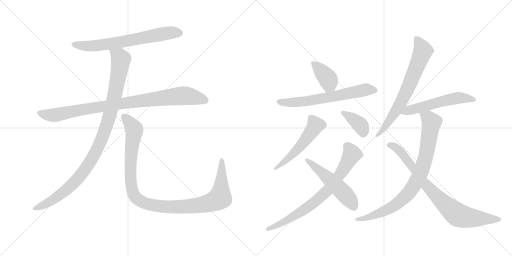
t = 0.00 s
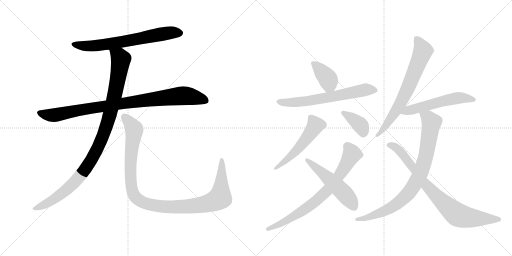
t = 2.31 s
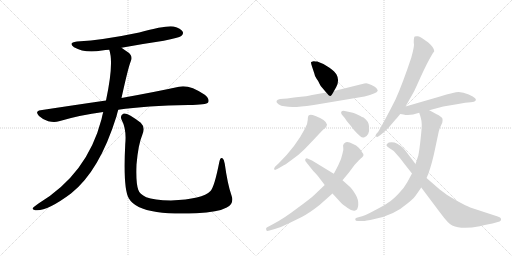
t = 4.62 s
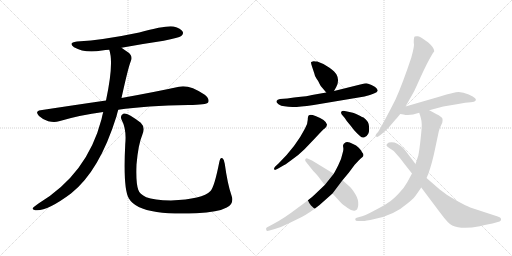
t = 6.92 s
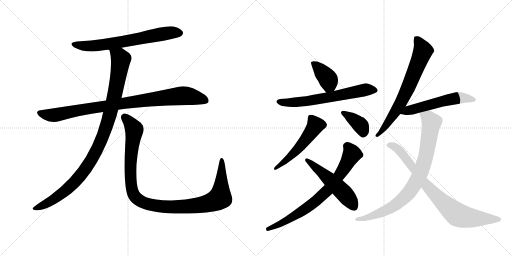
t = 9.23 s
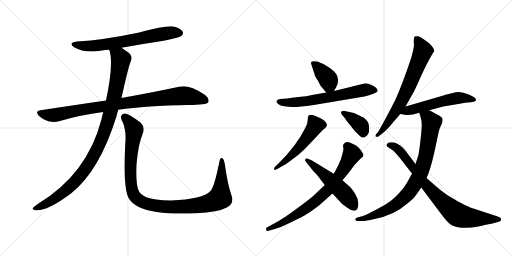
t = 11.54 s

The animated SVG that drew these frames (rendered in a browser with its animation timeline set to each time). Animation: 14 CSS @keyframes rules; one cycle of 11.54 s.

<svg version="1.1" viewBox="0 0 2048 1024" xmlns="http://www.w3.org/2000/svg">
  <g stroke="lightgray" stroke-dasharray="1,1" stroke-width="1" transform="scale(4, 4)">
    <line x1="0" y1="0" x2="256" y2="256"></line>
    <line x1="256" y1="0" x2="0" y2="256"></line>
    <line x1="128" y1="0" x2="128" y2="256"></line>
    <line x1="0" y1="128" x2="256" y2="128"></line>
    <line x1="256" y1="0" x2="512" y2="256"></line>
    <line x1="512" y1="0" x2="256" y2="256"></line>
    <line x1="384" y1="0" x2="384" y2="256"></line>
    <line x1="256" y1="128" x2="512" y2="128"></line>
  </g>
<g transform="scale(1, -1) translate(0, -850)">
   <style type="text/css">
    @keyframes keyframes0 {
      from {
       stroke: black;
       stroke-dashoffset: 680;
       stroke-width: 128;
       }
       69% {
       animation-timing-function: step-end;
       stroke: black;
       stroke-dashoffset: 0;
       stroke-width: 128;
       }
       to {
       stroke: black;
       stroke-width: 1024;
       }
       }
       #make-me-a-hanzi-animation-0 {
         animation: keyframes0 0.803385s both;
         animation-delay: 0.000000s;
         animation-timing-function: linear;
       }
    @keyframes keyframes1 {
      from {
       stroke: black;
       stroke-dashoffset: 930;
       stroke-width: 128;
       }
       75% {
       animation-timing-function: step-end;
       stroke: black;
       stroke-dashoffset: 0;
       stroke-width: 128;
       }
       to {
       stroke: black;
       stroke-width: 1024;
       }
       }
       #make-me-a-hanzi-animation-1 {
         animation: keyframes1 1.006836s both;
         animation-delay: 0.803385s;
         animation-timing-function: linear;
       }
    @keyframes keyframes2 {
      from {
       stroke: black;
       stroke-dashoffset: 1036;
       stroke-width: 128;
       }
       77% {
       animation-timing-function: step-end;
       stroke: black;
       stroke-dashoffset: 0;
       stroke-width: 128;
       }
       to {
       stroke: black;
       stroke-width: 1024;
       }
       }
       #make-me-a-hanzi-animation-2 {
         animation: keyframes2 1.093099s both;
         animation-delay: 1.810221s;
         animation-timing-function: linear;
       }
    @keyframes keyframes3 {
      from {
       stroke: black;
       stroke-dashoffset: 1097;
       stroke-width: 128;
       }
       78% {
       animation-timing-function: step-end;
       stroke: black;
       stroke-dashoffset: 0;
       stroke-width: 128;
       }
       to {
       stroke: black;
       stroke-width: 1024;
       }
       }
       #make-me-a-hanzi-animation-3 {
         animation: keyframes3 1.142741s both;
         animation-delay: 2.903320s;
         animation-timing-function: linear;
       }
    @keyframes keyframes4 {
      from {
       stroke: black;
       stroke-dashoffset: 386;
       stroke-width: 128;
       }
       56% {
       animation-timing-function: step-end;
       stroke: black;
       stroke-dashoffset: 0;
       stroke-width: 128;
       }
       to {
       stroke: black;
       stroke-width: 1024;
       }
       }
       #make-me-a-hanzi-animation-4 {
         animation: keyframes4 0.564128s both;
         animation-delay: 4.046061s;
         animation-timing-function: linear;
       }
    @keyframes keyframes5 {
      from {
       stroke: black;
       stroke-dashoffset: 649;
       stroke-width: 128;
       }
       68% {
       animation-timing-function: step-end;
       stroke: black;
       stroke-dashoffset: 0;
       stroke-width: 128;
       }
       to {
       stroke: black;
       stroke-width: 1024;
       }
       }
       #make-me-a-hanzi-animation-5 {
         animation: keyframes5 0.778158s both;
         animation-delay: 4.610189s;
         animation-timing-function: linear;
       }
    @keyframes keyframes6 {
      from {
       stroke: black;
       stroke-dashoffset: 529;
       stroke-width: 128;
       }
       63% {
       animation-timing-function: step-end;
       stroke: black;
       stroke-dashoffset: 0;
       stroke-width: 128;
       }
       to {
       stroke: black;
       stroke-width: 1024;
       }
       }
       #make-me-a-hanzi-animation-6 {
         animation: keyframes6 0.680501s both;
         animation-delay: 5.388346s;
         animation-timing-function: linear;
       }
    @keyframes keyframes7 {
      from {
       stroke: black;
       stroke-dashoffset: 378;
       stroke-width: 128;
       }
       55% {
       animation-timing-function: step-end;
       stroke: black;
       stroke-dashoffset: 0;
       stroke-width: 128;
       }
       to {
       stroke: black;
       stroke-width: 1024;
       }
       }
       #make-me-a-hanzi-animation-7 {
         animation: keyframes7 0.557617s both;
         animation-delay: 6.068848s;
         animation-timing-function: linear;
       }
    @keyframes keyframes8 {
      from {
       stroke: black;
       stroke-dashoffset: 753;
       stroke-width: 128;
       }
       71% {
       animation-timing-function: step-end;
       stroke: black;
       stroke-dashoffset: 0;
       stroke-width: 128;
       }
       to {
       stroke: black;
       stroke-width: 1024;
       }
       }
       #make-me-a-hanzi-animation-8 {
         animation: keyframes8 0.862793s both;
         animation-delay: 6.626465s;
         animation-timing-function: linear;
       }
    @keyframes keyframes9 {
      from {
       stroke: black;
       stroke-dashoffset: 522;
       stroke-width: 128;
       }
       63% {
       animation-timing-function: step-end;
       stroke: black;
       stroke-dashoffset: 0;
       stroke-width: 128;
       }
       to {
       stroke: black;
       stroke-width: 1024;
       }
       }
       #make-me-a-hanzi-animation-9 {
         animation: keyframes9 0.674805s both;
         animation-delay: 7.489258s;
         animation-timing-function: linear;
       }
    @keyframes keyframes10 {
      from {
       stroke: black;
       stroke-dashoffset: 700;
       stroke-width: 128;
       }
       69% {
       animation-timing-function: step-end;
       stroke: black;
       stroke-dashoffset: 0;
       stroke-width: 128;
       }
       to {
       stroke: black;
       stroke-width: 1024;
       }
       }
       #make-me-a-hanzi-animation-10 {
         animation: keyframes10 0.819661s both;
         animation-delay: 8.164062s;
         animation-timing-function: linear;
       }
    @keyframes keyframes11 {
      from {
       stroke: black;
       stroke-dashoffset: 551;
       stroke-width: 128;
       }
       64% {
       animation-timing-function: step-end;
       stroke: black;
       stroke-dashoffset: 0;
       stroke-width: 128;
       }
       to {
       stroke: black;
       stroke-width: 1024;
       }
       }
       #make-me-a-hanzi-animation-11 {
         animation: keyframes11 0.698405s both;
         animation-delay: 8.983724s;
         animation-timing-function: linear;
       }
    @keyframes keyframes12 {
      from {
       stroke: black;
       stroke-dashoffset: 850;
       stroke-width: 128;
       }
       73% {
       animation-timing-function: step-end;
       stroke: black;
       stroke-dashoffset: 0;
       stroke-width: 128;
       }
       to {
       stroke: black;
       stroke-width: 1024;
       }
       }
       #make-me-a-hanzi-animation-12 {
         animation: keyframes12 0.941732s both;
         animation-delay: 9.682129s;
         animation-timing-function: linear;
       }
    @keyframes keyframes13 {
      from {
       stroke: black;
       stroke-dashoffset: 815;
       stroke-width: 128;
       }
       73% {
       animation-timing-function: step-end;
       stroke: black;
       stroke-dashoffset: 0;
       stroke-width: 128;
       }
       to {
       stroke: black;
       stroke-width: 1024;
       }
       }
       #make-me-a-hanzi-animation-13 {
         animation: keyframes13 0.913249s both;
         animation-delay: 10.623861s;
         animation-timing-function: linear;
       }
</style>
<path d="M 486 659 Q 567 674 655 687 Q 716 699 725 706 Q 735 713 731 723 Q 724 736 694 744 Q 667 750 557 720 Q 415 690 308 684 Q 271 680 296 661 Q 339 636 408 648 Q 421 651 437 651 L 486 659 Z" fill="lightgray"></path> 
<path d="M 473 411 Q 584 427 754 430 Q 826 430 833 441 Q 839 454 819 471 Q 756 513 716 503 Q 629 484 486 458 L 424 448 Q 300 430 162 409 Q 138 405 156 386 Q 172 371 193 365 Q 218 359 236 365 Q 320 390 413 402 L 473 411 Z" fill="lightgray"></path> 
<path d="M 413 402 Q 409 389 406 373 Q 349 154 154 36 Q 136 24 131 18 Q 128 11 141 9 Q 186 3 284 76 Q 398 166 466 385 Q 469 398 473 411 L 486 458 Q 513 581 523 605 Q 533 626 512 641 Q 497 651 486 659 C 461 676 430 680 437 651 Q 456 597 424 448 L 413 402 Z" fill="lightgray"></path> 
<path d="M 926 68 Q 910 114 899 195 Q 898 211 890 217 Q 881 223 877 201 Q 858 104 842 86 Q 811 53 684 48 Q 615 49 585 61 Q 558 74 553 91 Q 543 119 546 192 Q 553 273 569 310 Q 582 341 563 359 Q 511 399 495 396 Q 479 390 486 372 Q 507 332 501 274 Q 492 96 515 57 Q 539 15 627 2 Q 688 -7 785 -3 Q 873 1 907 20 Q 938 36 926 68 Z" fill="lightgray"></path> 
<path d="M 1269 604 Q 1260 604 1256 605 Q 1253 606 1245 602 Q 1242 601 1248 584 L 1257 557 Q 1259 544 1267 534 Q 1275 524 1278 515 Q 1282 506 1288 500 L 1305 480 C 1322 460 1322 460 1336 486 L 1345 502 Q 1359 529 1346 552 Q 1341 562 1318 579 Q 1295 596 1269 604 Z" fill="lightgray"></path> 
<path d="M 1305 480 L 1248 470 Q 1237 466 1176 460 L 1149 456 L 1120 454 Q 1109 452 1106 446 Q 1104 440 1114 433 Q 1124 426 1138 425 Q 1153 423 1170 422 Q 1188 421 1255 430 L 1458 464 Q 1507 476 1511 487 Q 1511 490 1506 497 Q 1502 503 1486 510 Q 1470 516 1465 517 Q 1461 517 1441 512 L 1336 486 L 1305 480 Z" fill="lightgray"></path> 
<path d="M 1115 197 L 1101 184 Q 1094 176 1097 173 Q 1098 167 1111 175 L 1130 186 Q 1138 189 1166 210 Q 1195 230 1218 253 L 1262 299 Q 1296 336 1299 336 Q 1308 345 1308 352 Q 1303 371 1262 386 Q 1241 394 1236 389 Q 1231 387 1231 371 Q 1231 355 1220 336 Q 1184 265 1115 197 Z" fill="lightgray"></path> 
<path d="M 1367 392 L 1379 378 Q 1385 367 1401 349 Q 1414 331 1429 316 L 1441 305 Q 1449 297 1458 301 Q 1468 305 1473 315 Q 1478 325 1476 345 Q 1475 365 1454 380 Q 1452 380 1433 390 Q 1415 400 1407 400 L 1379 406 Q 1370 408 1365 403 Q 1363 399 1367 392 Z" fill="lightgray"></path> 
<path d="M 1299 110 L 1257 70 Q 1245 58 1189 17 Q 1134 -25 1093 -46 L 1067 -60 Q 1063 -61 1065 -70 Q 1067 -76 1078 -72 L 1099 -66 Q 1127 -58 1158 -42 L 1207 -18 Q 1239 -1 1277 29 L 1330 76 L 1370 129 L 1395 159 L 1418 190 Q 1438 212 1449 221 Q 1459 230 1449 240 Q 1445 249 1435 259 Q 1425 269 1412 274 Q 1388 287 1379 278 Q 1374 276 1374 272 Q 1371 271 1373 260 Q 1375 249 1370 236 L 1364 214 L 1353 189 Q 1341 165 1335 155 L 1299 110 Z" fill="lightgray"></path> 
<path d="M 1279 136 L 1299 110 L 1330 76 L 1363 40 Q 1369 33 1389 19 Q 1409 4 1421 8 Q 1431 9 1433 30 Q 1435 51 1421 74 Q 1407 97 1397 105 L 1370 129 L 1335 155 L 1248 208 L 1230 216 Q 1225 218 1222 214 Q 1219 210 1222 205 L 1253 166 Q 1272 147 1279 136 Z" fill="lightgray"></path> 
<path d="M 1622 424 L 1656 484 Q 1657 485 1683 543 Q 1709 600 1730 635 L 1737 645 Q 1738 658 1713 680 Q 1682 703 1672 705 Q 1663 706 1659 704 Q 1655 702 1655 680 Q 1659 668 1645 619 Q 1610 514 1582 452 Q 1541 371 1513 323 L 1505 314 Q 1499 306 1504 304 Q 1509 301 1513 304 L 1523 311 Q 1531 316 1554 339 L 1583 373 Q 1585 374 1591 382 L 1601 394 L 1622 424 Z" fill="lightgray"></path> 
<path d="M 1717 409 L 1773 424 L 1833 434 Q 1863 441 1883 441 Q 1899 443 1901 446 Q 1913 456 1875 472 Q 1853 482 1835 482 Q 1817 482 1760 464 L 1622 424 C 1593 416 1571 399 1601 394 L 1614 392 Q 1637 385 1677 399 L 1717 409 Z" fill="lightgray"></path> 
<path d="M 1677 399 L 1679 392 Q 1680 391 1683 379 Q 1687 366 1687 351 Q 1687 335 1682 290 Q 1677 245 1673 227 L 1662 194 L 1648 156 L 1629 121 Q 1617 98 1593 74 Q 1570 50 1552 39 Q 1535 27 1496 7 Q 1458 -14 1437 -18 L 1427 -21 Q 1421 -22 1421 -28 Q 1421 -34 1432 -34 L 1452 -34 Q 1461 -34 1498 -26 Q 1576 -11 1627 34 Q 1652 54 1658 62 Q 1664 69 1685 100 L 1706 138 L 1713 154 Q 1729 198 1741 258 L 1755 324 L 1759 337 L 1769 359 Q 1771 369 1770 375 Q 1769 380 1759 386 Q 1755 389 1717 409 C 1690 423 1668 428 1677 399 Z" fill="lightgray"></path> 
<path d="M 1662 194 L 1622 247 Q 1616 256 1602 267 Q 1588 277 1578 280 Q 1554 283 1549 275 Q 1540 268 1557 258 L 1575 246 Q 1604 215 1622 189 L 1648 156 L 1685 100 L 1760 0 Q 1794 -46 1809 -52 Q 1846 -69 1919 -55 Q 1964 -44 1970 -44 L 1991 -38 Q 2000 -36 2002 -33 Q 2005 -31 2004 -25 Q 2003 -20 1991 -16 L 1881 20 Q 1868 25 1827 47 Q 1786 69 1759 92 L 1706 138 L 1662 194 Z" fill="lightgray"></path> 
      <clipPath id="make-me-a-hanzi-clip-0">
      <path d="M 486 659 Q 567 674 655 687 Q 716 699 725 706 Q 735 713 731 723 Q 724 736 694 744 Q 667 750 557 720 Q 415 690 308 684 Q 271 680 296 661 Q 339 636 408 648 Q 421 651 437 651 L 486 659 Z" fill="lightgray"></path>
      </clipPath>
      <path clip-path="url(#make-me-a-hanzi-clip-0)" d="M 300 674 L 330 667 L 381 667 L 651 715 L 719 718 " fill="none" id="make-me-a-hanzi-animation-0" stroke-dasharray="552 1104" stroke-linecap="round"></path>

      <clipPath id="make-me-a-hanzi-clip-1">
      <path d="M 473 411 Q 584 427 754 430 Q 826 430 833 441 Q 839 454 819 471 Q 756 513 716 503 Q 629 484 486 458 L 424 448 Q 300 430 162 409 Q 138 405 156 386 Q 172 371 193 365 Q 218 359 236 365 Q 320 390 413 402 L 473 411 Z" fill="lightgray"></path>
      </clipPath>
      <path clip-path="url(#make-me-a-hanzi-clip-1)" d="M 160 397 L 216 389 L 345 415 L 718 466 L 780 461 L 825 447 " fill="none" id="make-me-a-hanzi-animation-1" stroke-dasharray="802 1604" stroke-linecap="round"></path>

      <clipPath id="make-me-a-hanzi-clip-2">
      <path d="M 413 402 Q 409 389 406 373 Q 349 154 154 36 Q 136 24 131 18 Q 128 11 141 9 Q 186 3 284 76 Q 398 166 466 385 Q 469 398 473 411 L 486 458 Q 513 581 523 605 Q 533 626 512 641 Q 497 651 486 659 C 461 676 430 680 437 651 Q 456 597 424 448 L 413 402 Z" fill="lightgray"></path>
      </clipPath>
      <path clip-path="url(#make-me-a-hanzi-clip-2)" d="M 444 648 L 478 623 L 483 613 L 480 585 L 445 412 L 415 313 L 388 251 L 334 163 L 262 86 L 174 29 L 139 17 " fill="none" id="make-me-a-hanzi-animation-2" stroke-dasharray="908 1816" stroke-linecap="round"></path>

      <clipPath id="make-me-a-hanzi-clip-3">
      <path d="M 926 68 Q 910 114 899 195 Q 898 211 890 217 Q 881 223 877 201 Q 858 104 842 86 Q 811 53 684 48 Q 615 49 585 61 Q 558 74 553 91 Q 543 119 546 192 Q 553 273 569 310 Q 582 341 563 359 Q 511 399 495 396 Q 479 390 486 372 Q 507 332 501 274 Q 492 96 515 57 Q 539 15 627 2 Q 688 -7 785 -3 Q 873 1 907 20 Q 938 36 926 68 Z" fill="lightgray"></path>
      </clipPath>
      <path clip-path="url(#make-me-a-hanzi-clip-3)" d="M 498 382 L 534 340 L 537 328 L 522 215 L 526 100 L 538 66 L 572 40 L 622 27 L 706 22 L 813 32 L 869 51 L 880 59 L 884 87 L 887 208 " fill="none" id="make-me-a-hanzi-animation-3" stroke-dasharray="969 1938" stroke-linecap="round"></path>

      <clipPath id="make-me-a-hanzi-clip-4">
      <path d="M 1269 604 Q 1260 604 1256 605 Q 1253 606 1245 602 Q 1242 601 1248 584 L 1257 557 Q 1259 544 1267 534 Q 1275 524 1278 515 Q 1282 506 1288 500 L 1305 480 C 1322 460 1322 460 1336 486 L 1345 502 Q 1359 529 1346 552 Q 1341 562 1318 579 Q 1295 596 1269 604 Z" fill="lightgray"></path>
      </clipPath>
      <path clip-path="url(#make-me-a-hanzi-clip-4)" d="M 1252 598 L 1311 536 L 1316 514 L 1310 493 " fill="none" id="make-me-a-hanzi-animation-4" stroke-dasharray="258 516" stroke-linecap="round"></path>

      <clipPath id="make-me-a-hanzi-clip-5">
      <path d="M 1305 480 L 1248 470 Q 1237 466 1176 460 L 1149 456 L 1120 454 Q 1109 452 1106 446 Q 1104 440 1114 433 Q 1124 426 1138 425 Q 1153 423 1170 422 Q 1188 421 1255 430 L 1458 464 Q 1507 476 1511 487 Q 1511 490 1506 497 Q 1502 503 1486 510 Q 1470 516 1465 517 Q 1461 517 1441 512 L 1336 486 L 1305 480 Z" fill="lightgray"></path>
      </clipPath>
      <path clip-path="url(#make-me-a-hanzi-clip-5)" d="M 1115 442 L 1166 440 L 1240 447 L 1455 490 L 1503 489 " fill="none" id="make-me-a-hanzi-animation-5" stroke-dasharray="521 1042" stroke-linecap="round"></path>

      <clipPath id="make-me-a-hanzi-clip-6">
      <path d="M 1115 197 L 1101 184 Q 1094 176 1097 173 Q 1098 167 1111 175 L 1130 186 Q 1138 189 1166 210 Q 1195 230 1218 253 L 1262 299 Q 1296 336 1299 336 Q 1308 345 1308 352 Q 1303 371 1262 386 Q 1241 394 1236 389 Q 1231 387 1231 371 Q 1231 355 1220 336 Q 1184 265 1115 197 Z" fill="lightgray"></path>
      </clipPath>
      <path clip-path="url(#make-me-a-hanzi-clip-6)" d="M 1242 381 L 1262 349 L 1249 326 L 1173 235 L 1104 177 " fill="none" id="make-me-a-hanzi-animation-6" stroke-dasharray="401 802" stroke-linecap="round"></path>

      <clipPath id="make-me-a-hanzi-clip-7">
      <path d="M 1367 392 L 1379 378 Q 1385 367 1401 349 Q 1414 331 1429 316 L 1441 305 Q 1449 297 1458 301 Q 1468 305 1473 315 Q 1478 325 1476 345 Q 1475 365 1454 380 Q 1452 380 1433 390 Q 1415 400 1407 400 L 1379 406 Q 1370 408 1365 403 Q 1363 399 1367 392 Z" fill="lightgray"></path>
      </clipPath>
      <path clip-path="url(#make-me-a-hanzi-clip-7)" d="M 1373 399 L 1439 352 L 1450 333 L 1452 314 " fill="none" id="make-me-a-hanzi-animation-7" stroke-dasharray="250 500" stroke-linecap="round"></path>

      <clipPath id="make-me-a-hanzi-clip-8">
      <path d="M 1299 110 L 1257 70 Q 1245 58 1189 17 Q 1134 -25 1093 -46 L 1067 -60 Q 1063 -61 1065 -70 Q 1067 -76 1078 -72 L 1099 -66 Q 1127 -58 1158 -42 L 1207 -18 Q 1239 -1 1277 29 L 1330 76 L 1370 129 L 1395 159 L 1418 190 Q 1438 212 1449 221 Q 1459 230 1449 240 Q 1445 249 1435 259 Q 1425 269 1412 274 Q 1388 287 1379 278 Q 1374 276 1374 272 Q 1371 271 1373 260 Q 1375 249 1370 236 L 1364 214 L 1353 189 Q 1341 165 1335 155 L 1299 110 Z" fill="lightgray"></path>
      </clipPath>
      <path clip-path="url(#make-me-a-hanzi-clip-8)" d="M 1389 265 L 1407 233 L 1357 148 L 1310 88 L 1258 41 L 1203 2 L 1145 -34 L 1072 -66 " fill="none" id="make-me-a-hanzi-animation-8" stroke-dasharray="625 1250" stroke-linecap="round"></path>

      <clipPath id="make-me-a-hanzi-clip-9">
      <path d="M 1279 136 L 1299 110 L 1330 76 L 1363 40 Q 1369 33 1389 19 Q 1409 4 1421 8 Q 1431 9 1433 30 Q 1435 51 1421 74 Q 1407 97 1397 105 L 1370 129 L 1335 155 L 1248 208 L 1230 216 Q 1225 218 1222 214 Q 1219 210 1222 205 L 1253 166 Q 1272 147 1279 136 Z" fill="lightgray"></path>
      </clipPath>
      <path clip-path="url(#make-me-a-hanzi-clip-9)" d="M 1227 210 L 1370 84 L 1416 24 " fill="none" id="make-me-a-hanzi-animation-9" stroke-dasharray="394 788" stroke-linecap="round"></path>

      <clipPath id="make-me-a-hanzi-clip-10">
      <path d="M 1622 424 L 1656 484 Q 1657 485 1683 543 Q 1709 600 1730 635 L 1737 645 Q 1738 658 1713 680 Q 1682 703 1672 705 Q 1663 706 1659 704 Q 1655 702 1655 680 Q 1659 668 1645 619 Q 1610 514 1582 452 Q 1541 371 1513 323 L 1505 314 Q 1499 306 1504 304 Q 1509 301 1513 304 L 1523 311 Q 1531 316 1554 339 L 1583 373 Q 1585 374 1591 382 L 1601 394 L 1622 424 Z" fill="lightgray"></path>
      </clipPath>
      <path clip-path="url(#make-me-a-hanzi-clip-10)" d="M 1666 697 L 1692 647 L 1652 544 L 1587 411 L 1539 340 L 1509 309 " fill="none" id="make-me-a-hanzi-animation-10" stroke-dasharray="572 1144" stroke-linecap="round"></path>

      <clipPath id="make-me-a-hanzi-clip-11">
      <path d="M 1717 409 L 1773 424 L 1833 434 Q 1863 441 1883 441 Q 1899 443 1901 446 Q 1913 456 1875 472 Q 1853 482 1835 482 Q 1817 482 1760 464 L 1622 424 C 1593 416 1571 399 1601 394 L 1614 392 Q 1637 385 1677 399 L 1717 409 Z" fill="lightgray"></path>
      </clipPath>
      <path clip-path="url(#make-me-a-hanzi-clip-11)" d="M 1608 397 L 1796 452 L 1839 459 L 1894 452 " fill="none" id="make-me-a-hanzi-animation-11" stroke-dasharray="423 846" stroke-linecap="round"></path>

      <clipPath id="make-me-a-hanzi-clip-12">
      <path d="M 1677 399 L 1679 392 Q 1680 391 1683 379 Q 1687 366 1687 351 Q 1687 335 1682 290 Q 1677 245 1673 227 L 1662 194 L 1648 156 L 1629 121 Q 1617 98 1593 74 Q 1570 50 1552 39 Q 1535 27 1496 7 Q 1458 -14 1437 -18 L 1427 -21 Q 1421 -22 1421 -28 Q 1421 -34 1432 -34 L 1452 -34 Q 1461 -34 1498 -26 Q 1576 -11 1627 34 Q 1652 54 1658 62 Q 1664 69 1685 100 L 1706 138 L 1713 154 Q 1729 198 1741 258 L 1755 324 L 1759 337 L 1769 359 Q 1771 369 1770 375 Q 1769 380 1759 386 Q 1755 389 1717 409 C 1690 423 1668 428 1677 399 Z" fill="lightgray"></path>
      </clipPath>
      <path clip-path="url(#make-me-a-hanzi-clip-12)" d="M 1684 397 L 1715 377 L 1726 359 L 1703 224 L 1687 170 L 1656 107 L 1617 60 L 1560 17 L 1485 -17 L 1428 -28 " fill="none" id="make-me-a-hanzi-animation-12" stroke-dasharray="722 1444" stroke-linecap="round"></path>

      <clipPath id="make-me-a-hanzi-clip-13">
      <path d="M 1662 194 L 1622 247 Q 1616 256 1602 267 Q 1588 277 1578 280 Q 1554 283 1549 275 Q 1540 268 1557 258 L 1575 246 Q 1604 215 1622 189 L 1648 156 L 1685 100 L 1760 0 Q 1794 -46 1809 -52 Q 1846 -69 1919 -55 Q 1964 -44 1970 -44 L 1991 -38 Q 2000 -36 2002 -33 Q 2005 -31 2004 -25 Q 2003 -20 1991 -16 L 1881 20 Q 1868 25 1827 47 Q 1786 69 1759 92 L 1706 138 L 1662 194 Z" fill="lightgray"></path>
      </clipPath>
      <path clip-path="url(#make-me-a-hanzi-clip-13)" d="M 1557 268 L 1570 267 L 1597 249 L 1689 127 L 1761 50 L 1823 -4 L 1870 -20 L 1993 -27 " fill="none" id="make-me-a-hanzi-animation-13" stroke-dasharray="687 1374" stroke-linecap="round"></path>

</g>
</svg>
